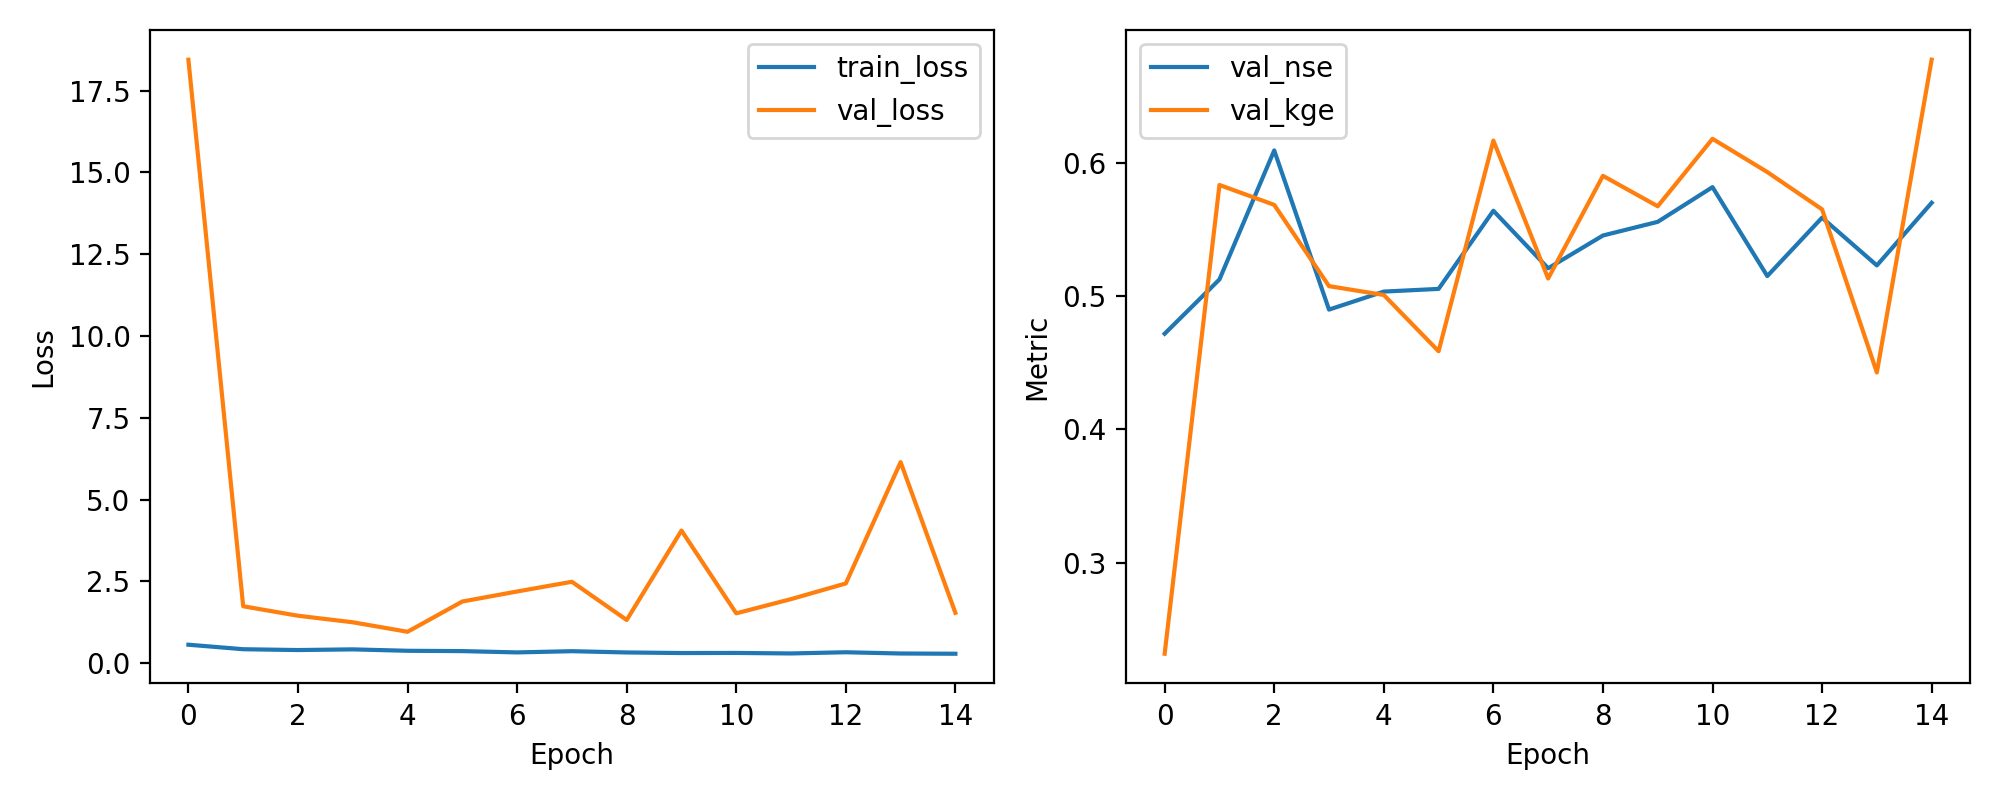

The file beside this chart, header and first rows:
epoch, train_loss, val_loss, val_nse, val_kge
1, 0.5608, 18.45, 0.4719, 0.2317
2, 0.4229, 1.736, 0.5126, 0.5835
3, 0.3979, 1.447, 0.6095, 0.5686
4, 0.4183, 1.247, 0.49, 0.5076
5, 0.3752, 0.9564, 0.5035, 0.501
6, 0.365, 1.881, 0.5055, 0.4588
7, 0.3257, 2.188, 0.5642, 0.6169
8, 0.3626, 2.485, 0.521, 0.5133
9, 0.3241, 1.317, 0.5456, 0.5904
10, 0.3063, 4.051, 0.5559, 0.5676
11, 0.3093, 1.52, 0.5819, 0.6182
12, 0.2937, 1.955, 0.5152, 0.5932
13, 0.3303, 2.434, 0.559, 0.5652
14, 0.2921, 6.142, 0.5232, 0.4428
15, 0.2848, 1.536, 0.5702, 0.6776
